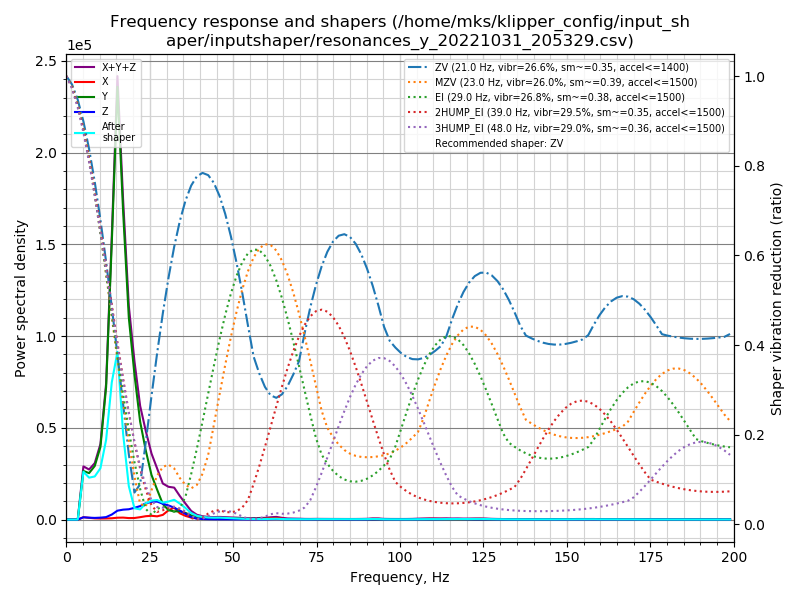

Values plotted in this chart, from the file beside it:
freq, psd_x, psd_y, psd_z, psd_xyz
0.0, 8.130e+02, 1.954e+04, 1.225e+03, 2.157e+04
1.7, 4.616e+03, 7.583e+04, 4.781e+03, 8.523e+04
3.4, 6.404e+03, 9.547e+04, 5.743e+03, 1.076e+05
5.1, 6.586e+03, 1.377e+05, 6.407e+03, 1.507e+05
6.8, 6.530e+03, 1.746e+05, 7.037e+03, 1.882e+05
8.5, 5.651e+03, 2.511e+05, 7.697e+03, 2.645e+05
10.2, 5.840e+03, 4.076e+05, 1.057e+04, 4.240e+05
11.9, 7.179e+03, 8.663e+05, 1.600e+04, 8.894e+05
13.6, 9.634e+03, 2.066e+06, 3.737e+04, 2.113e+06
15.3, 1.540e+04, 3.632e+06, 7.455e+04, 3.722e+06
17.0, 1.814e+04, 2.868e+06, 9.217e+04, 2.978e+06
18.7, 1.510e+04, 2.071e+06, 1.054e+05, 2.191e+06
20.4, 1.732e+04, 1.619e+06, 1.310e+05, 1.768e+06
22.1, 2.874e+04, 1.184e+06, 1.626e+05, 1.375e+06
23.8, 4.361e+04, 8.973e+05, 2.115e+05, 1.152e+06
25.5, 5.255e+04, 6.223e+05, 2.468e+05, 9.217e+05
27.2, 4.780e+04, 4.437e+05, 2.676e+05, 7.591e+05
28.9, 7.384e+04, 2.456e+05, 2.498e+05, 5.692e+05
30.6, 1.551e+05, 1.570e+05, 2.360e+05, 5.481e+05
32.3, 2.098e+05, 1.443e+05, 2.098e+05, 5.638e+05
34.0, 1.163e+05, 1.546e+05, 1.664e+05, 4.372e+05
35.7, 7.118e+04, 1.290e+05, 1.108e+05, 3.110e+05
37.4, 4.020e+04, 8.493e+04, 5.082e+04, 1.759e+05
39.1, 2.494e+04, 5.842e+04, 1.932e+04, 1.027e+05
40.8, 2.360e+04, 3.814e+04, 1.190e+04, 7.364e+04
42.5, 2.102e+04, 3.146e+04, 8.991e+03, 6.147e+04
44.2, 2.108e+04, 3.039e+04, 7.524e+03, 5.900e+04
45.9, 3.103e+04, 2.859e+04, 6.463e+03, 6.608e+04
47.6, 3.421e+04, 2.142e+04, 6.579e+03, 6.221e+04
49.3, 2.935e+04, 2.156e+04, 6.293e+03, 5.720e+04
51.0, 2.069e+04, 2.678e+04, 5.736e+03, 5.321e+04
52.7, 1.810e+04, 2.172e+04, 5.475e+03, 4.529e+04
54.4, 1.487e+04, 1.925e+04, 4.800e+03, 3.892e+04
56.1, 1.428e+04, 2.387e+04, 4.455e+03, 4.261e+04
57.8, 1.758e+04, 2.598e+04, 5.092e+03, 4.866e+04
59.5, 2.818e+04, 2.139e+04, 6.341e+03, 5.592e+04
61.2, 4.371e+04, 2.035e+04, 1.165e+04, 7.571e+04
62.9, 5.322e+04, 2.338e+04, 1.474e+04, 9.133e+04
64.6, 3.133e+04, 1.790e+04, 1.213e+04, 6.136e+04
66.3, 1.647e+04, 1.319e+04, 9.628e+03, 3.928e+04
68.0, 1.218e+04, 1.422e+04, 8.981e+03, 3.538e+04
69.7, 1.000e+04, 1.529e+04, 7.089e+03, 3.238e+04
71.4, 8.411e+03, 1.221e+04, 4.387e+03, 2.501e+04
73.1, 7.957e+03, 1.189e+04, 4.338e+03, 2.418e+04
74.8, 9.215e+03, 1.283e+04, 5.574e+03, 2.762e+04
76.5, 8.504e+03, 1.250e+04, 5.967e+03, 2.697e+04
78.2, 9.232e+03, 1.120e+04, 5.970e+03, 2.640e+04
79.9, 8.943e+03, 1.133e+04, 5.289e+03, 2.556e+04
81.6, 9.456e+03, 1.231e+04, 4.026e+03, 2.580e+04
83.3, 9.663e+03, 1.218e+04, 3.669e+03, 2.551e+04
85.0, 1.138e+04, 1.023e+04, 3.641e+03, 2.526e+04
86.7, 1.185e+04, 1.114e+04, 3.779e+03, 2.677e+04
88.4, 1.382e+04, 1.214e+04, 4.178e+03, 3.014e+04
90.1, 1.976e+04, 1.134e+04, 5.656e+03, 3.675e+04
91.8, 3.682e+04, 1.028e+04, 9.655e+03, 5.676e+04
93.5, 3.467e+04, 1.096e+04, 1.123e+04, 5.686e+04
95.2, 1.730e+04, 1.003e+04, 8.031e+03, 3.536e+04
96.9, 1.413e+04, 1.042e+04, 6.717e+03, 3.127e+04
98.6, 1.393e+04, 1.101e+04, 5.749e+03, 3.069e+04
100.3, 1.345e+04, 1.079e+04, 5.947e+03, 3.018e+04
... 58 more rows
